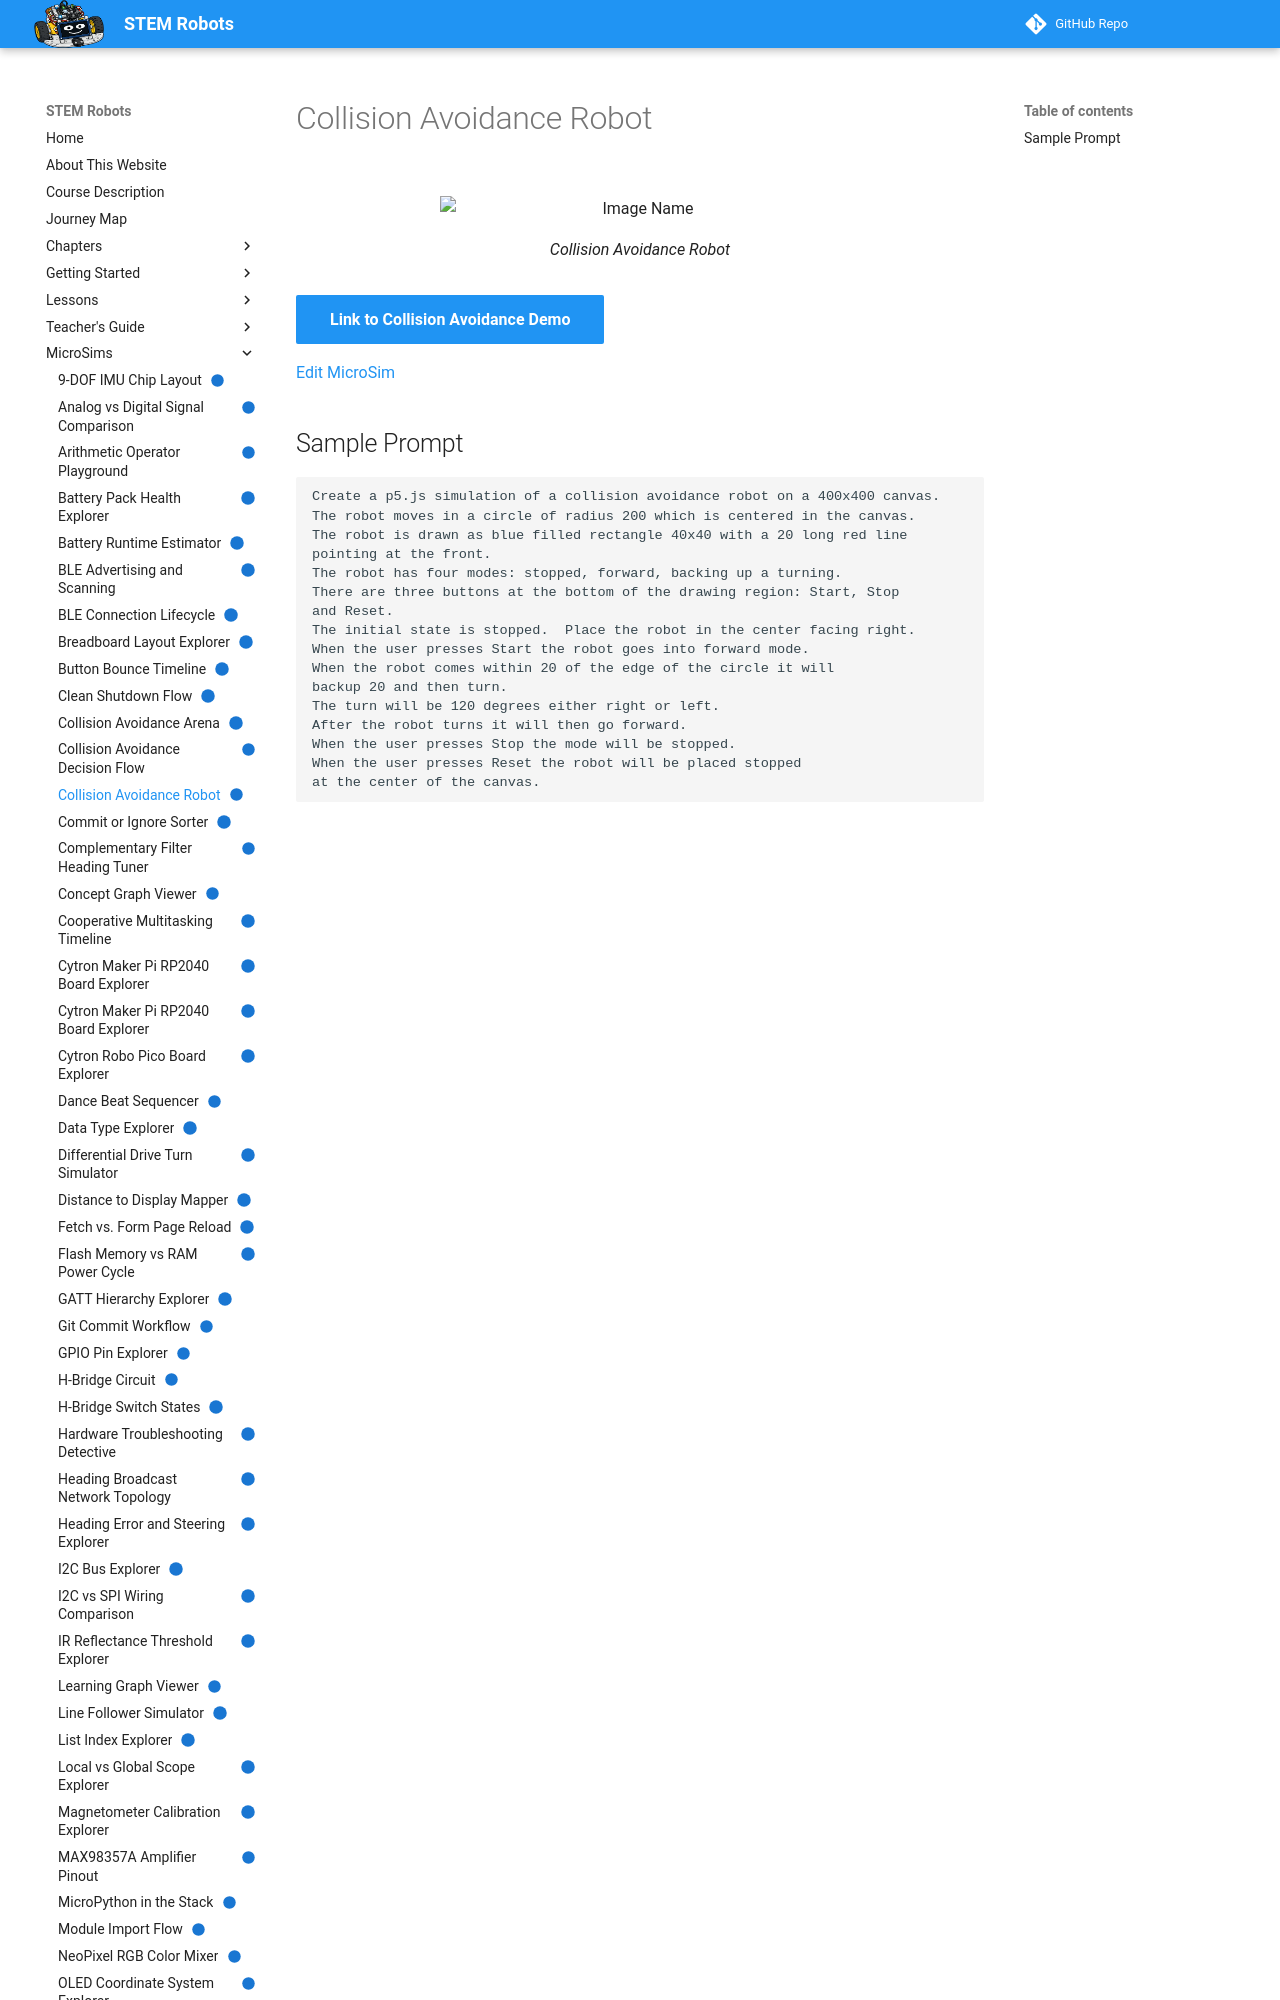

repository: dmccreary/stem-robots · page: sims/collision-avoidance/index.html · generator: mkdocs

---
title: "Collision Avoidance Robot"
description: "Press Start to watch a simulated robot drive forward, back up, and turn whenever it gets close to the wall of a circular arena."
image: /sims/collision-avoidance/collision-avoidance.png
og:image: /sims/collision-avoidance/collision-avoidance.png
twitter:image: /sims/collision-avoidance/collision-avoidance.png
social:
   cards: false
status: implemented
---
# Collision Avoidance Robot

<figure markdown>
   ![Image Name](./collision-avoidance-robot.png){ width="400" }
   <figcaption>Collision Avoidance Robot</figcaption>
</figure>

[Link to Collision Avoidance Demo](./collision-avoidance-robot.html){ .md-button .md-button--primary }

[Edit MicroSim](https://editor.p5js.org/dmccreary/sketches/OE3jdt40E)
